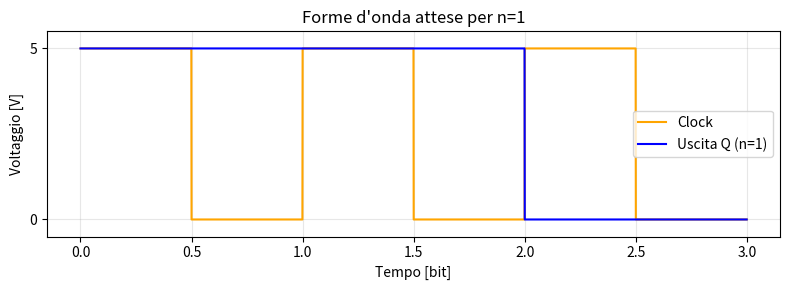
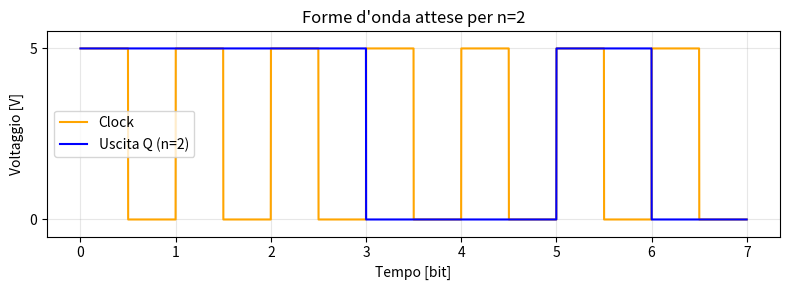
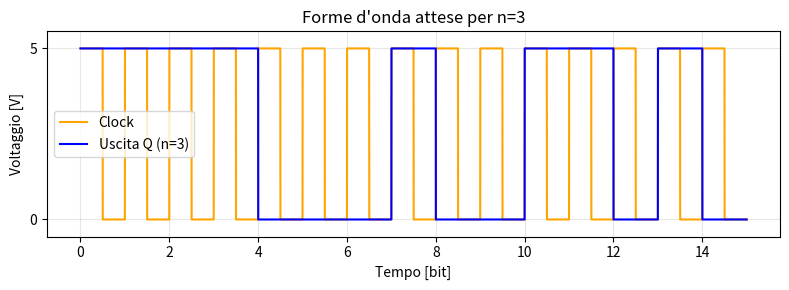
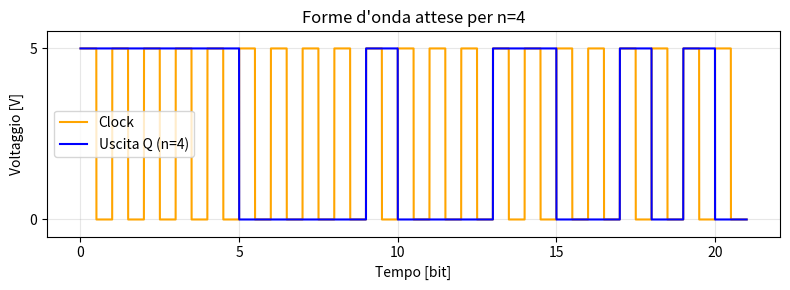
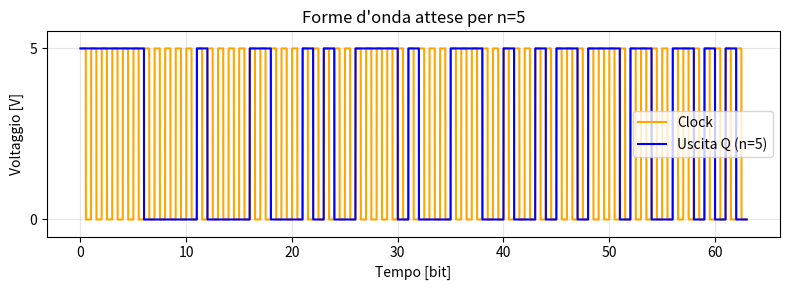

Write the Python code that produced these figures, in order.
import numpy as np
import matplotlib.pyplot as plt

# Sequenze attese (OUT = Q del CD4013)
# n = 1, 2, 3, 4  →  m = n+1
seqs = {
    1: "110",                          # periodo 3
    2: "1110010",                      # periodo 7
    3: "111100010011010",              # periodo 15
    4: "111110000100011001010",         # periodo osservato per n=4
    5: "111111000001000011000101001111010001110010010110111011001101010" # periodo osservato per n=5
}

VLOW, VHIGH = 0.0, 5.0
SAMPLES_PER_BIT = 1000  # punti del vettore tempo che vengono usati per disegnare ogni bit

#creo il segnale in uscita
def bits_to_wave(bits): #Converte una stringa di '0'/'1' in un'onda quadra 0–5 V
    arr = np.array([VHIGH if b == "1" else VLOW for b in bits], dtype=float) #legge ogni carattere della stringa bits,
    #trasformandola in una stringa di 0 e 5
    wave = np.repeat(arr, SAMPLES_PER_BIT) #ciascun valore convertito viene ripetuto SAMPLES_PER_BIT volte nell'array che costruisce la quadra
    t = np.arange(len(wave)) / SAMPLES_PER_BIT  # tempo in unità di bit (ogni SAMPLES_PER_BIT si ha un'unità di tempo)
    return t, wave #mi dà vettore ascisse e ordinate

#creo il clock
def clock_wave(n_bits): #Clock 0–5 V con periodo = 1 bit e duty 50 (quindi in un periodo fa metà basso e metà alto)
    one_bit = np.concatenate([ #crea onda per singolo periodo
        np.full(SAMPLES_PER_BIT - SAMPLES_PER_BIT // 2, VHIGH), #crea k campioni a 5 V
        np.full(SAMPLES_PER_BIT // 2, VLOW), #crea k campioni a 0 V
    ]) 
    clk = np.tile(one_bit, n_bits) #ripete il singolo periodo del clock per il numero di bit che mi serve (in modo da visualizzare l'intera stringa)
    t = np.arange(len(clk)) / SAMPLES_PER_BIT
    return t, clk


# Plot per ogni n
for n, s in seqs.items():
    t_out, y_out = bits_to_wave(s)
    t_clk, y_clk = clock_wave(len(s))

    plt.figure(figsize=(8, 3))
    plt.plot(t_clk, y_clk, label="Clock", color="orange")
    plt.plot(t_out, y_out, label=f"Uscita Q (n={n})", color="blue")
    plt.xlabel("Tempo [bit]")
    plt.ylabel("Voltaggio [V]")
    plt.yticks([0, 5])
    plt.ylim(-0.5, 5.5)
    plt.title(f"Forme d'onda attese per n={n}")
    plt.grid(True, alpha=0.3)
    plt.legend()
    plt.tight_layout()

plt.show()
